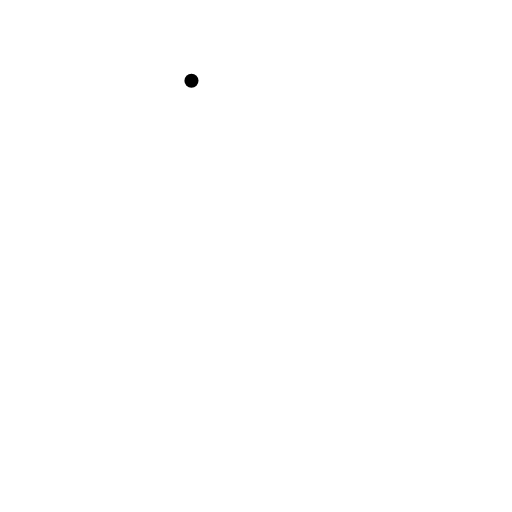
t = 0.00 s
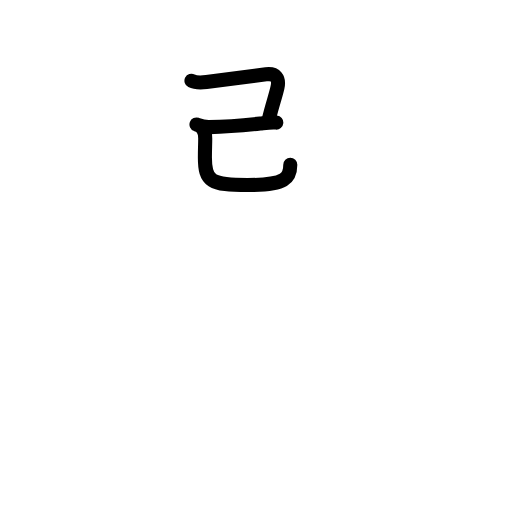
t = 2.94 s
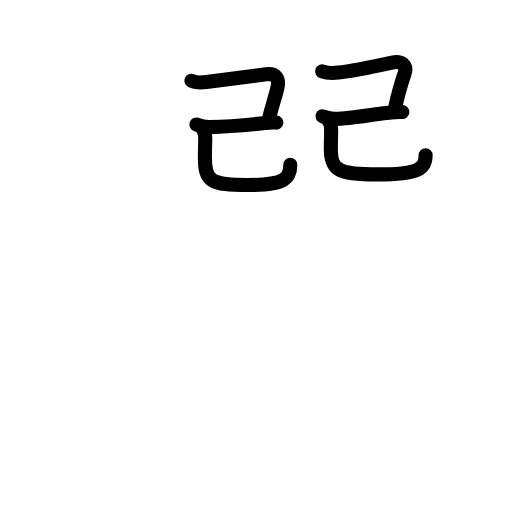
t = 5.94 s
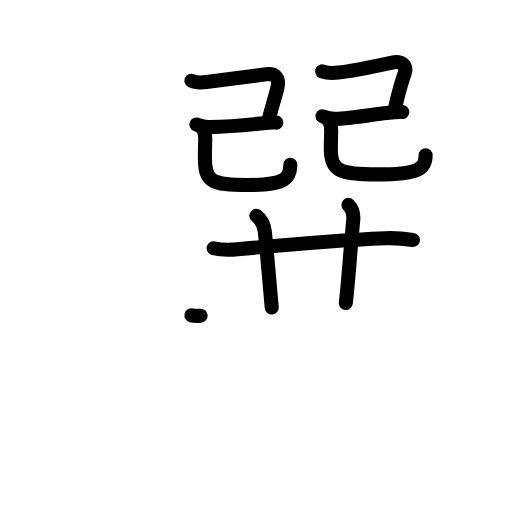
t = 9.08 s
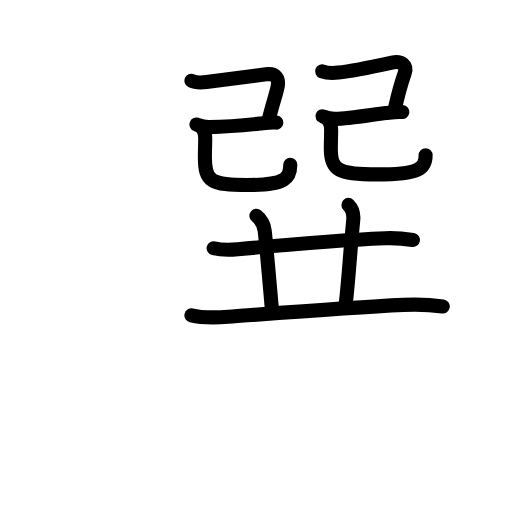
t = 9.58 s
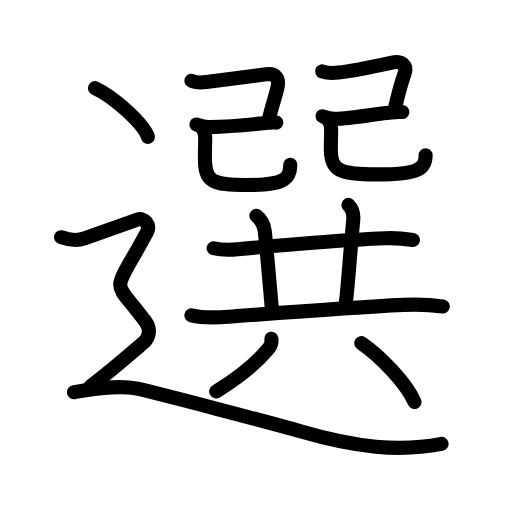
t = 15.00 s

The animated SVG that drew these frames (rendered in a browser with its animation timeline set to each time). Animation: 56 SMIL elements (animate=56); one cycle of 15.00 s.

<?xml version="1.0" encoding="UTF-8"?>
<!--
AniKanjiVG is licensed by CC-BY-SA Paul C. Sommerhoff (https://bitbucket.org/sommerhoff/anikanjivg).
AniKanjiVG uses KanjiVG which is licensed by CC-BY-SA Ulrich Apel (http://kanjivg.tagaini.net).
See also http://creativecommons.org/licenses/by-sa/3.0/
-->
<svg xmlns:kvg='http://kanjivg.tagaini.net' xmlns='http://www.w3.org/2000/svg' width='109' height='109' viewBox='0 0 109 109' style='fill:none;stroke:#000000;stroke-width:3;stroke-linecap:round;stroke-linejoin:round;' id="kvg:kanji_09078"><g id="kvg:09078" kvg:element="選"><g id="kvg:09078-g1" kvg:element="巽" kvg:phon="巽"><g id="kvg:09078-g2" kvg:position="top"><g id="kvg:09078-g3" kvg:element="己" kvg:position="left"><path id="kvg:09078-s1" kvg:type="㇕c" d="M40.76,17.19c0.81,0.41,2,0.41,3.19,0.27c1.92-0.22,9.23-1.21,12.69-1.64c2.04-0.25,2.87,0.8,2.43,2.81c-0.35,1.63-1.24,4.19-1.74,6.41"><animate attributeName="d" begin="0.0s" dur="0.25s" from="M40.76,17.19C40.76,17.19,40.76,17.19,40.76,17.19" to="M40.76,17.19c0.81,0.41,2,0.41,3.19,0.27" />
<animate attributeName="d" begin="0.25s" dur="0.25s" from="M40.76,17.19c0.81,0.41,2,0.41,3.19,0.27c0,0,0,0,0,0,0" to="M40.76,17.19c0.81,0.41,2,0.41,3.19,0.27c1.92-0.22,9.23-1.21,12.69-1.64" />
<animate attributeName="d" begin="0.5s" dur="0.25s" from="M40.76,17.19c0.81,0.41,2,0.41,3.19,0.27c1.92-0.22,9.23-1.21,12.69-1.64c0,0,0,0,0,0,0" to="M40.76,17.19c0.81,0.41,2,0.41,3.19,0.27c1.92-0.22,9.23-1.21,12.69-1.64c2.04-0.25,2.87,0.8,2.43,2.81" />
<animate attributeName="d" begin="0.75s" dur="0.25s" from="M40.76,17.19c0.81,0.41,2,0.41,3.19,0.27c1.92-0.22,9.23-1.21,12.69-1.64c2.04-0.25,2.87,0.8,2.43,2.81c0,0,0,0,0,0,0" to="M40.76,17.19c0.81,0.41,2,0.41,3.19,0.27c1.92-0.22,9.23-1.21,12.69-1.64c2.04-0.25,2.87,0.8,2.43,2.81c-0.35,1.63-1.24,4.19-1.74,6.41" />
</path>
<path id="kvg:09078-s2" kvg:type="㇐" d="M41.83,26.5c0.98,0.36,1.56,0.58,2.68,0.56c3.24-0.06,8.15-0.46,10.88-0.76c1.37-0.15,2.35-0.3,3.43-0.2"><animate attributeName="d" begin="1.0s" dur="0.3333333333333333s" from="M41.83,26.5C41.83,26.5,41.83,26.5,41.83,26.5" to="M41.83,26.5c0.98,0.36,1.56,0.58,2.68,0.56" />
<animate attributeName="d" begin="1.3333333333333333s" dur="0.3333333333333333s" from="M41.83,26.5c0.98,0.36,1.56,0.58,2.68,0.56c0,0,0,0,0,0,0" to="M41.83,26.5c0.98,0.36,1.56,0.58,2.68,0.56c3.24-0.06,8.15-0.46,10.88-0.76" />
<animate attributeName="d" begin="1.6666666666666665s" dur="0.3333333333333333s" from="M41.83,26.5c0.98,0.36,1.56,0.58,2.68,0.56c3.24-0.06,8.15-0.46,10.88-0.76c0,0,0,0,0,0,0" to="M41.83,26.5c0.98,0.36,1.56,0.58,2.68,0.56c3.24-0.06,8.15-0.46,10.88-0.76c1.37-0.15,2.35-0.3,3.43-0.2" />
<animate attributeName="d" begin="0s" dur="1.0s" from="M-100,-100" to="M-100,-100" />
</path>
<path id="kvg:09078-s3" kvg:type="㇟" d="M43.06,27.37c0.41,0.41,0.63,1.32,0.63,2.09c0,1.42-0.07,2.06-0.07,4.05c0,5.12,1.26,5.88,9.07,5.88c8.19,0,9.11-1.5,9.11-4.33"><animate attributeName="d" begin="2.0s" dur="0.25s" from="M43.06,27.37C43.06,27.37,43.06,27.37,43.06,27.37" to="M43.06,27.37c0.41,0.41,0.63,1.32,0.63,2.09" />
<animate attributeName="d" begin="2.25s" dur="0.25s" from="M43.06,27.37c0.41,0.41,0.63,1.32,0.63,2.09c0,0,0,0,0,0,0" to="M43.06,27.37c0.41,0.41,0.63,1.32,0.63,2.09c0,1.42-0.07,2.06-0.07,4.05" />
<animate attributeName="d" begin="2.5s" dur="0.25s" from="M43.06,27.37c0.41,0.41,0.63,1.32,0.63,2.09c0,1.42-0.07,2.06-0.07,4.05c0,0,0,0,0,0,0" to="M43.06,27.37c0.41,0.41,0.63,1.32,0.63,2.09c0,1.42-0.07,2.06-0.07,4.05c0,5.12,1.26,5.88,9.07,5.88" />
<animate attributeName="d" begin="2.75s" dur="0.25s" from="M43.06,27.37c0.41,0.41,0.63,1.32,0.63,2.09c0,1.42-0.07,2.06-0.07,4.05c0,5.12,1.26,5.88,9.07,5.88c0,0,0,0,0,0,0" to="M43.06,27.37c0.41,0.41,0.63,1.32,0.63,2.09c0,1.42-0.07,2.06-0.07,4.05c0,5.12,1.26,5.88,9.07,5.88c8.19,0,9.11-1.5,9.11-4.33" />
<animate attributeName="d" begin="0s" dur="2.0s" from="M-100,-100" to="M-100,-100" />
</path>
</g>
<g id="kvg:09078-g4" kvg:element="己" kvg:position="right"><path id="kvg:09078-s4" kvg:type="㇕c" d="M68.58,15.19c1.17,0.44,2.25,0.41,3.44,0.27c1.92-0.22,7.11-1.21,11.44-2.14c2.01-0.43,3.3,0.55,2.68,2.31c-0.55,1.58-1.49,4.94-1.99,7.16"><animate attributeName="d" begin="3.0s" dur="0.25s" from="M68.58,15.19C68.58,15.19,68.58,15.19,68.58,15.19" to="M68.58,15.19c1.17,0.44,2.25,0.41,3.44,0.27" />
<animate attributeName="d" begin="3.25s" dur="0.25s" from="M68.58,15.19c1.17,0.44,2.25,0.41,3.44,0.27c0,0,0,0,0,0,0" to="M68.58,15.19c1.17,0.44,2.25,0.41,3.44,0.27c1.92-0.22,7.11-1.21,11.44-2.14" />
<animate attributeName="d" begin="3.5s" dur="0.25s" from="M68.58,15.19c1.17,0.44,2.25,0.41,3.44,0.27c1.92-0.22,7.11-1.21,11.44-2.14c0,0,0,0,0,0,0" to="M68.58,15.19c1.17,0.44,2.25,0.41,3.44,0.27c1.92-0.22,7.11-1.21,11.44-2.14c2.01-0.43,3.3,0.55,2.68,2.31" />
<animate attributeName="d" begin="3.75s" dur="0.25s" from="M68.58,15.19c1.17,0.44,2.25,0.41,3.44,0.27c1.92-0.22,7.11-1.21,11.44-2.14c2.01-0.43,3.3,0.55,2.68,2.31c0,0,0,0,0,0,0" to="M68.58,15.19c1.17,0.44,2.25,0.41,3.44,0.27c1.92-0.22,7.11-1.21,11.44-2.14c2.01-0.43,3.3,0.55,2.68,2.31c-0.55,1.58-1.49,4.94-1.99,7.16" />
<animate attributeName="d" begin="0s" dur="3.0s" from="M-100,-100" to="M-100,-100" />
</path>
<path id="kvg:09078-s5" kvg:type="㇐" d="M68.65,24.75c0.98,0.36,1.56,0.58,2.68,0.56c3.24-0.06,8.15-0.96,10.88-1.26c1.37-0.15,2.35-0.3,3.44-0.2"><animate attributeName="d" begin="4.0s" dur="0.3333333333333333s" from="M68.65,24.75C68.65,24.75,68.65,24.75,68.65,24.75" to="M68.65,24.75c0.98,0.36,1.56,0.58,2.68,0.56" />
<animate attributeName="d" begin="4.333333333333333s" dur="0.3333333333333333s" from="M68.65,24.75c0.98,0.36,1.56,0.58,2.68,0.56c0,0,0,0,0,0,0" to="M68.65,24.75c0.98,0.36,1.56,0.58,2.68,0.56c3.24-0.06,8.15-0.96,10.88-1.26" />
<animate attributeName="d" begin="4.666666666666667s" dur="0.3333333333333333s" from="M68.65,24.75c0.98,0.36,1.56,0.58,2.68,0.56c3.24-0.06,8.15-0.96,10.88-1.26c0,0,0,0,0,0,0" to="M68.65,24.75c0.98,0.36,1.56,0.58,2.68,0.56c3.24-0.06,8.15-0.96,10.88-1.26c1.37-0.15,2.35-0.3,3.44-0.2" />
<animate attributeName="d" begin="0s" dur="4.0s" from="M-100,-100" to="M-100,-100" />
</path>
<path id="kvg:09078-s6" kvg:type="㇟" d="M69.87,25.61c0.41,0.41,0.63,1.32,0.63,2.09c0,1.42-0.07,2.06-0.07,4.05c0,4.5,1.7,5.38,9.82,5.38c9,0,10.36-1.25,10.36-4.08"><animate attributeName="d" begin="5.0s" dur="0.25s" from="M69.87,25.61C69.87,25.61,69.87,25.61,69.87,25.61" to="M69.87,25.61c0.41,0.41,0.63,1.32,0.63,2.09" />
<animate attributeName="d" begin="5.25s" dur="0.25s" from="M69.87,25.61c0.41,0.41,0.63,1.32,0.63,2.09c0,0,0,0,0,0,0" to="M69.87,25.61c0.41,0.41,0.63,1.32,0.63,2.09c0,1.42-0.07,2.06-0.07,4.05" />
<animate attributeName="d" begin="5.5s" dur="0.25s" from="M69.87,25.61c0.41,0.41,0.63,1.32,0.63,2.09c0,1.42-0.07,2.06-0.07,4.05c0,0,0,0,0,0,0" to="M69.87,25.61c0.41,0.41,0.63,1.32,0.63,2.09c0,1.42-0.07,2.06-0.07,4.05c0,4.5,1.7,5.38,9.82,5.38" />
<animate attributeName="d" begin="5.75s" dur="0.25s" from="M69.87,25.61c0.41,0.41,0.63,1.32,0.63,2.09c0,1.42-0.07,2.06-0.07,4.05c0,4.5,1.7,5.38,9.82,5.38c0,0,0,0,0,0,0" to="M69.87,25.61c0.41,0.41,0.63,1.32,0.63,2.09c0,1.42-0.07,2.06-0.07,4.05c0,4.5,1.7,5.38,9.82,5.38c9,0,10.36-1.25,10.36-4.08" />
<animate attributeName="d" begin="0s" dur="5.0s" from="M-100,-100" to="M-100,-100" />
</path>
</g>
</g>
<g id="kvg:09078-g5" kvg:element="共" kvg:position="bottom"><g id="kvg:09078-g6" kvg:position="top"><path id="kvg:09078-s7" kvg:type="㇐" d="M45.48,52.85c1.7,0.43,3.44,0.39,5.14,0.23c6.24-0.6,22.87-2.01,31.38-2.36c1.97-0.08,3.96,0.07,5.91,0.36"><animate attributeName="d" begin="6.0s" dur="0.3333333333333333s" from="M45.48,52.85C45.48,52.85,45.48,52.85,45.48,52.85" to="M45.48,52.85c1.7,0.43,3.44,0.39,5.14,0.23" />
<animate attributeName="d" begin="6.333333333333333s" dur="0.3333333333333333s" from="M45.48,52.85c1.7,0.43,3.44,0.39,5.14,0.23c0,0,0,0,0,0,0" to="M45.48,52.85c1.7,0.43,3.44,0.39,5.14,0.23c6.24-0.6,22.87-2.01,31.38-2.36" />
<animate attributeName="d" begin="6.666666666666667s" dur="0.3333333333333333s" from="M45.48,52.85c1.7,0.43,3.44,0.39,5.14,0.23c6.24-0.6,22.87-2.01,31.38-2.36c0,0,0,0,0,0,0" to="M45.48,52.85c1.7,0.43,3.44,0.39,5.14,0.23c6.24-0.6,22.87-2.01,31.38-2.36c1.97-0.08,3.96,0.07,5.91,0.36" />
<animate attributeName="d" begin="0s" dur="6.0s" from="M-100,-100" to="M-100,-100" />
</path>
<path id="kvg:09078-s8" kvg:type="㇑a" d="M54.59,45.95c1.16,0.92,1.66,2.17,1.77,3.23c0.42,3.85,1.1,11.88,1.49,16.28"><animate attributeName="d" begin="7.0s" dur="0.5s" from="M54.59,45.95C54.59,45.95,54.59,45.95,54.59,45.95" to="M54.59,45.95c1.16,0.92,1.66,2.17,1.77,3.23" />
<animate attributeName="d" begin="7.5s" dur="0.5s" from="M54.59,45.95c1.16,0.92,1.66,2.17,1.77,3.23c0,0,0,0,0,0,0" to="M54.59,45.95c1.16,0.92,1.66,2.17,1.77,3.23c0.42,3.85,1.1,11.88,1.49,16.28" />
<animate attributeName="d" begin="0s" dur="7.0s" from="M-100,-100" to="M-100,-100" />
</path>
<path id="kvg:09078-s9" kvg:type="㇑a" d="M74.18,43.62c0.92,0.91,1.14,2,1.02,3.23c-0.7,7.27-1,12.73-1.58,17.66"><animate attributeName="d" begin="8.0s" dur="0.5s" from="M74.18,43.62C74.18,43.62,74.18,43.62,74.18,43.62" to="M74.18,43.62c0.92,0.91,1.14,2,1.02,3.23" />
<animate attributeName="d" begin="8.5s" dur="0.5s" from="M74.18,43.62c0.92,0.91,1.14,2,1.02,3.23c0,0,0,0,0,0,0" to="M74.18,43.62c0.92,0.91,1.14,2,1.02,3.23c-0.7,7.27-1,12.73-1.58,17.66" />
<animate attributeName="d" begin="0s" dur="8.0s" from="M-100,-100" to="M-100,-100" />
</path>
<path id="kvg:09078-s10" kvg:type="㇐" d="M40.75,67.13c2.55,0.62,5.29,0.49,7.87,0.3c8.82-0.65,25.73-1.98,37.26-2.53c2.81-0.13,5.58-0.06,8.38,0.36"><animate attributeName="d" begin="9.0s" dur="0.3333333333333333s" from="M40.75,67.13C40.75,67.13,40.75,67.13,40.75,67.13" to="M40.75,67.13c2.55,0.62,5.29,0.49,7.87,0.3" />
<animate attributeName="d" begin="9.333333333333334s" dur="0.3333333333333333s" from="M40.75,67.13c2.55,0.62,5.29,0.49,7.87,0.3c0,0,0,0,0,0,0" to="M40.75,67.13c2.55,0.62,5.29,0.49,7.87,0.3c8.82-0.65,25.73-1.98,37.26-2.53" />
<animate attributeName="d" begin="9.666666666666666s" dur="0.3333333333333333s" from="M40.75,67.13c2.55,0.62,5.29,0.49,7.87,0.3c8.82-0.65,25.73-1.98,37.26-2.53c0,0,0,0,0,0,0" to="M40.75,67.13c2.55,0.62,5.29,0.49,7.87,0.3c8.82-0.65,25.73-1.98,37.26-2.53c2.81-0.13,5.58-0.06,8.38,0.36" />
<animate attributeName="d" begin="0s" dur="9.0s" from="M-100,-100" to="M-100,-100" />
</path>
</g>
<g id="kvg:09078-g7" kvg:element="八" kvg:position="bottom"><path id="kvg:09078-s11" kvg:type="㇒" d="M57.78,72.11c0.09,0.76-0.03,1.39-0.57,2.04c-2.34,2.84-5.45,5.66-11.19,9.18"><animate attributeName="d" begin="10.0s" dur="0.5s" from="M57.78,72.11C57.78,72.11,57.78,72.11,57.78,72.11" to="M57.78,72.11c0.09,0.76-0.03,1.39-0.57,2.04" />
<animate attributeName="d" begin="10.5s" dur="0.5s" from="M57.78,72.11c0.09,0.76-0.03,1.39-0.57,2.04c0,0,0,0,0,0,0" to="M57.78,72.11c0.09,0.76-0.03,1.39-0.57,2.04c-2.34,2.84-5.45,5.66-11.19,9.18" />
<animate attributeName="d" begin="0s" dur="10.0s" from="M-100,-100" to="M-100,-100" />
</path>
<path id="kvg:09078-s12" kvg:type="㇔" d="M76.92,73.04c3.95,2.71,9.58,8.46,11.33,12.54"><animate attributeName="d" begin="11.0s" dur="1.0s" from="M76.92,73.04C76.92,73.04,76.92,73.04,76.92,73.04" to="M76.92,73.04c3.95,2.71,9.58,8.46,11.33,12.54" />
<animate attributeName="d" begin="0s" dur="11.0s" from="M-100,-100" to="M-100,-100" />
</path>
</g>
</g>
</g>
<g id="kvg:09078-g8" kvg:element="⻌" kvg:original="辶" kvg:position="nyo" kvg:radical="tradit"><path id="kvg:09078-s13" kvg:type="㇔" d="M20.21,18.75c3.99,1.83,10.3,7.53,11.29,10.38"><animate attributeName="d" begin="12.0s" dur="1.0s" from="M20.21,18.75C20.21,18.75,20.21,18.75,20.21,18.75" to="M20.21,18.75c3.99,1.83,10.3,7.53,11.29,10.38" />
<animate attributeName="d" begin="0s" dur="12.0s" from="M-100,-100" to="M-100,-100" />
</path>
<path id="kvg:09078-s14" kvg:type="㇋" d="M13,50.5c1.75,0.62,3.25,0.88,5,0.25c0.97-0.35,9.75-3.5,11.25-4s2.86,1.16,2,2.75c-7.62,14.12-7.38,9.25-0.25,19c0.99,1.35,1,3.25-0.5,4.5s-6.88,6-11.25,9.25"><animate attributeName="d" begin="13.0s" dur="0.25s" from="M13,50.5C13,50.5,13,50.5,13,50.5" to="M13,50.5c1.75,0.62,3.25,0.88,5,0.25" />
<animate attributeName="d" begin="13.25s" dur="0.25s" from="M13,50.5c1.75,0.62,3.25,0.88,5,0.25c0,0,0,0,0,0,0" to="M13,50.5c1.75,0.62,3.25,0.88,5,0.25c0.97-0.35,9.75-3.5,11.25-4s2.86,1.16,2,2.75" />
<animate attributeName="d" begin="13.5s" dur="0.25s" from="M13,50.5c1.75,0.62,3.25,0.88,5,0.25c0.97-0.35,9.75-3.5,11.25-4s2.86,1.16,2,2.75c0,0,0,0,0,0,0" to="M13,50.5c1.75,0.62,3.25,0.88,5,0.25c0.97-0.35,9.75-3.5,11.25-4s2.86,1.16,2,2.75c-7.62,14.12-7.38,9.25-0.25,19" />
<animate attributeName="d" begin="13.75s" dur="0.25s" from="M13,50.5c1.75,0.62,3.25,0.88,5,0.25c0.97-0.35,9.75-3.5,11.25-4s2.86,1.16,2,2.75c-7.62,14.12-7.38,9.25-0.25,19c0,0,0,0,0,0,0" to="M13,50.5c1.75,0.62,3.25,0.88,5,0.25c0.97-0.35,9.75-3.5,11.25-4s2.86,1.16,2,2.75c-7.62,14.12-7.38,9.25-0.25,19c0.99,1.35,1,3.25-0.5,4.5s-6.88,6-11.25,9.25" />
<animate attributeName="d" begin="0s" dur="13.0s" from="M-100,-100" to="M-100,-100" />
</path>
<path id="kvg:09078-s15" kvg:type="㇏a" d="M15.75,83.5c3-0.5,9-1.75,13.5-0.75s30.07,7.71,34.5,9c12,3.5,21.25,4.5,30.25,2.75"><animate attributeName="d" begin="14.0s" dur="0.5s" from="M15.75,83.5C15.75,83.5,15.75,83.5,15.75,83.5" to="M15.75,83.5c3-0.5,9-1.75,13.5-0.75s30.07,7.71,34.5,9" />
<animate attributeName="d" begin="14.5s" dur="0.5s" from="M15.75,83.5c3-0.5,9-1.75,13.5-0.75s30.07,7.71,34.5,9c0,0,0,0,0,0,0" to="M15.75,83.5c3-0.5,9-1.75,13.5-0.75s30.07,7.71,34.5,9c12,3.5,21.25,4.5,30.25,2.75" />
<animate attributeName="d" begin="0s" dur="14.0s" from="M-100,-100" to="M-100,-100" />
</path>
</g>
</g>
</svg>
